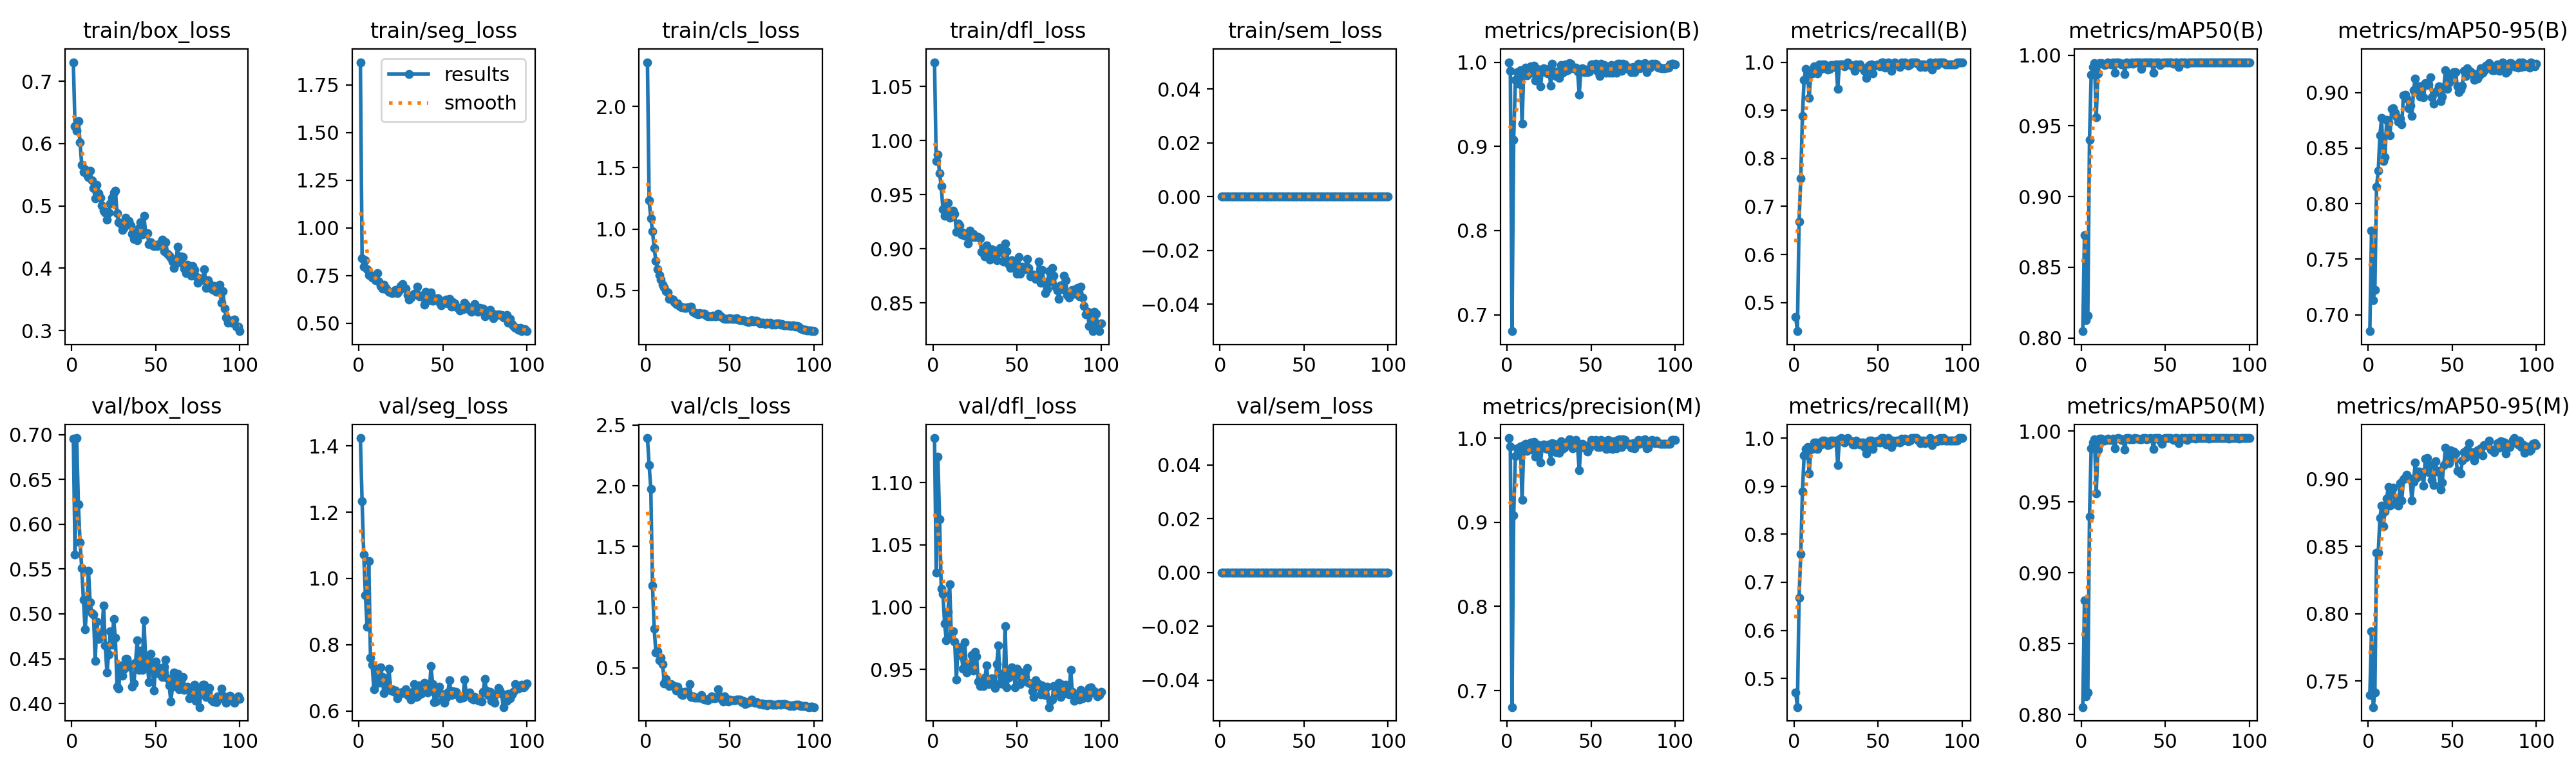

The file beside this chart, header and first rows:
epoch, time, train/box_loss, train/seg_loss, train/cls_loss, train/dfl_loss, train/sem_loss, metrics/precision(B), metrics/recall(B), metrics/mAP50(B), metrics/mAP50-95(B), metrics/precision(M), metrics/recall(M), metrics/mAP50(M), metrics/mAP50-95(M), val/box_loss, val/seg_loss, val/cls_loss, val/dfl_loss, val/sem_loss, lr/pg0, lr/pg1, lr/pg2
1, 42.97, 0.7304, 1.87, 2.36, 1.072, 0, 1, 0.4703, 0.8048, 0.6851, 1, 0.4703, 0.8053, 0.7395, 0.6955, 1.424, 2.393, 1.136, 0, 0.0004501, 0.0004501, 0.0004501
2, 68.11, 0.6275, 0.8402, 1.232, 0.9813, 0, 0.99, 0.4405, 0.8727, 0.7755, 0.99, 0.4405, 0.8804, 0.787, 0.5658, 1.232, 2.169, 1.028, 0, 0.0009078, 0.0009078, 0.0009078
3, 88.09, 0.6206, 0.7944, 1.09, 0.9867, 0, 0.6804, 0.668, 0.8126, 0.7133, 0.6804, 0.668, 0.8127, 0.7307, 0.6961, 1.072, 1.977, 1.121, 0, 0.001356, 0.001356, 0.001356
4, 105, 0.6365, 0.8286, 0.9817, 0.9696, 0, 0.9082, 0.7584, 0.8157, 0.7226, 0.9082, 0.7584, 0.8154, 0.7413, 0.6222, 0.9488, 1.176, 1.071, 0, 0.001617, 0.001617, 0.001617
5, 121.8, 0.6019, 0.7818, 0.8468, 0.9579, 0, 0.9787, 0.8884, 0.9401, 0.8154, 0.9787, 0.8884, 0.9397, 0.8456, 0.5796, 0.8532, 0.8256, 1.015, 0, 0.001601, 0.001601, 0.001601
6, 138.9, 0.5656, 0.7524, 0.7391, 0.9364, 0, 0.9878, 0.9637, 0.9861, 0.8294, 0.9878, 0.9637, 0.988, 0.8453, 0.5508, 1.052, 0.6292, 1.011, 0, 0.001584, 0.001584, 0.001584
7, 155.9, 0.5541, 0.7531, 0.6745, 0.9307, 0, 0.9744, 0.9861, 0.9917, 0.8616, 0.9876, 0.9768, 0.992, 0.8711, 0.516, 0.7613, 0.6385, 0.987, 0, 0.001568, 0.001568, 0.001568
8, 173.1, 0.5584, 0.7373, 0.6276, 0.9399, 0, 0.9902, 0.9815, 0.9943, 0.8771, 0.9902, 0.9815, 0.9943, 0.8801, 0.4828, 0.739, 0.5614, 0.9735, 0, 0.001551, 0.001551, 0.001551
9, 190, 0.5507, 0.7362, 0.5887, 0.9426, 0, 0.9268, 0.9259, 0.956, 0.8381, 0.9268, 0.9259, 0.956, 0.8649, 0.5053, 0.6657, 0.5829, 0.9962, 0, 0.001535, 0.001535, 0.001535
10, 206.7, 0.546, 0.7236, 0.5469, 0.929, 0, 0.9915, 0.9768, 0.987, 0.8416, 0.9915, 0.9768, 0.987, 0.8758, 0.5484, 0.7248, 0.5335, 1.018, 0, 0.001518, 0.001518, 0.001518
11, 223.3, 0.5562, 0.7638, 0.5275, 0.9332, 0, 0.9933, 0.9771, 0.9944, 0.8752, 0.9933, 0.9771, 0.9944, 0.8855, 0.5129, 0.7159, 0.3746, 0.9769, 0, 0.001502, 0.001502, 0.001502
12, 240.3, 0.541, 0.719, 0.4919, 0.9353, 0, 0.9845, 0.9907, 0.9944, 0.8724, 0.9845, 0.9907, 0.9944, 0.8942, 0.5006, 0.6851, 0.4072, 0.9809, 0, 0.001485, 0.001485, 0.001485
13, 257.1, 0.5283, 0.6932, 0.4828, 0.9324, 0, 0.9877, 0.9907, 0.9939, 0.8618, 0.9877, 0.9907, 0.9939, 0.8804, 0.499, 0.7322, 0.3676, 0.9726, 0, 0.001469, 0.001469, 0.001469
14, 273.8, 0.5118, 0.6817, 0.4306, 0.9156, 0, 0.995, 0.9768, 0.993, 0.8852, 0.995, 0.9768, 0.993, 0.8917, 0.4476, 0.7028, 0.3502, 0.9421, 0, 0.001452, 0.001452, 0.001452
15, 290.7, 0.5333, 0.7007, 0.4312, 0.9232, 0, 0.9875, 0.9954, 0.9937, 0.8859, 0.9865, 0.9907, 0.9935, 0.8936, 0.4917, 0.6533, 0.3688, 0.9679, 0, 0.001436, 0.001436, 0.001436
16, 307.3, 0.5205, 0.686, 0.4266, 0.9214, 0, 0.9956, 0.9861, 0.9946, 0.8821, 0.9956, 0.9861, 0.9946, 0.8815, 0.4721, 0.6707, 0.35, 0.968, 0, 0.001419, 0.001419, 0.001419
17, 323.9, 0.5134, 0.6753, 0.407, 0.9133, 0, 0.9782, 0.9954, 0.9937, 0.8777, 0.9782, 0.9954, 0.9937, 0.8845, 0.477, 0.6872, 0.35, 0.9611, 0, 0.001403, 0.001403, 0.001403
18, 340.3, 0.5011, 0.6643, 0.3889, 0.9151, 0, 0.9923, 0.9949, 0.9935, 0.8735, 0.9923, 0.9949, 0.9935, 0.8801, 0.4791, 0.7277, 0.3149, 0.9509, 0, 0.001386, 0.001386, 0.001386
19, 356.8, 0.4928, 0.6608, 0.3921, 0.9121, 0, 0.9868, 0.9907, 0.9946, 0.8767, 0.9868, 0.9907, 0.9946, 0.8971, 0.5093, 0.6613, 0.3461, 0.972, 0, 0.00137, 0.00137, 0.00137
20, 373.3, 0.4892, 0.6581, 0.3723, 0.912, 0, 0.971, 0.9851, 0.9876, 0.8713, 0.971, 0.9851, 0.9876, 0.8841, 0.4647, 0.6661, 0.3111, 0.9478, 0, 0.001353, 0.001353, 0.001353
21, 389.8, 0.4777, 0.6681, 0.3606, 0.905, 0, 0.9912, 0.9861, 0.9946, 0.8978, 0.9912, 0.9861, 0.9946, 0.9001, 0.4343, 0.6584, 0.2797, 0.9531, 0, 0.001337, 0.001337, 0.001337
22, 406.8, 0.4896, 0.6728, 0.362, 0.9166, 0, 0.9926, 0.9942, 0.9949, 0.8981, 0.9926, 0.9942, 0.9949, 0.9012, 0.4547, 0.6605, 0.2746, 0.9517, 0, 0.00132, 0.00132, 0.00132
23, 423.5, 0.5036, 0.6573, 0.357, 0.9111, 0, 0.988, 0.9944, 0.9945, 0.8946, 0.988, 0.9944, 0.9945, 0.9034, 0.4808, 0.6375, 0.3009, 0.9615, 0, 0.001304, 0.001304, 0.001304
24, 441.6, 0.5127, 0.6694, 0.3558, 0.9135, 0, 0.987, 0.9902, 0.9936, 0.886, 0.987, 0.9902, 0.9936, 0.9002, 0.4657, 0.6512, 0.3028, 0.9491, 0, 0.001287, 0.001287, 0.001287
25, 458.9, 0.5213, 0.6946, 0.3647, 0.9109, 0, 0.9921, 0.9954, 0.9939, 0.8882, 0.9921, 0.9954, 0.9939, 0.9003, 0.494, 0.652, 0.2962, 0.9641, 0, 0.001271, 0.001271, 0.001271
26, 475.5, 0.5249, 0.7059, 0.3645, 0.9113, 0, 0.9723, 0.9444, 0.9868, 0.8788, 0.9723, 0.9444, 0.9868, 0.8841, 0.4731, 0.658, 0.3667, 0.9606, 0, 0.001254, 0.001254, 0.001254
27, 491.9, 0.4882, 0.6842, 0.3665, 0.9107, 0, 0.9982, 0.9954, 0.995, 0.902, 0.9937, 0.9969, 0.995, 0.8978, 0.4191, 0.6574, 0.2591, 0.9403, 0, 0.001238, 0.001238, 0.001238
28, 508.5, 0.4739, 0.6793, 0.3285, 0.9098, 0, 0.9886, 0.9954, 0.9939, 0.9127, 0.9931, 1, 0.995, 0.9123, 0.4168, 0.6657, 0.2647, 0.9367, 0, 0.001221, 0.001221, 0.001221
29, 525.1, 0.4716, 0.6477, 0.32, 0.897, 0, 0.9835, 0.9954, 0.9943, 0.9026, 0.9835, 0.9954, 0.9943, 0.9011, 0.4425, 0.6487, 0.257, 0.9374, 0, 0.001205, 0.001205, 0.001205
30, 541.6, 0.4618, 0.6251, 0.3107, 0.8958, 0, 0.9893, 0.9907, 0.9947, 0.9054, 0.9893, 0.9907, 0.9947, 0.9055, 0.4312, 0.6466, 0.2551, 0.9366, 0, 0.001188, 0.001188, 0.001188
31, 558, 0.4641, 0.6324, 0.3066, 0.8932, 0, 0.9815, 0.9954, 0.994, 0.8961, 0.9825, 0.9983, 0.994, 0.9038, 0.4383, 0.6333, 0.2536, 0.9436, 0, 0.001172, 0.001172, 0.001172
32, 574.3, 0.4807, 0.6464, 0.3172, 0.9033, 0, 0.9965, 1, 0.995, 0.9064, 0.9965, 1, 0.995, 0.9052, 0.4498, 0.6581, 0.2573, 0.9533, 0, 0.001155, 0.001155, 0.001155
33, 590.6, 0.4734, 0.654, 0.3088, 0.8953, 0, 0.9872, 0.9954, 0.9947, 0.8959, 0.9872, 0.9954, 0.9947, 0.8953, 0.4496, 0.6802, 0.2771, 0.9384, 0, 0.001139, 0.001139, 0.001139
34, 607.1, 0.4763, 0.653, 0.3093, 0.8901, 0, 0.9889, 0.9928, 0.9947, 0.9088, 0.9889, 0.9928, 0.9947, 0.9152, 0.4407, 0.642, 0.2459, 0.9417, 0, 0.001122, 0.001122, 0.001122
35, 623.3, 0.4685, 0.6901, 0.3112, 0.8997, 0, 0.9974, 0.9907, 0.9949, 0.907, 0.9927, 0.9861, 0.9941, 0.9155, 0.4433, 0.6448, 0.2393, 0.9431, 0, 0.001106, 0.001106, 0.001106
36, 639.7, 0.4557, 0.6402, 0.296, 0.8937, 0, 0.9906, 0.9815, 0.9903, 0.9072, 0.9953, 0.9861, 0.9943, 0.9052, 0.4186, 0.6779, 0.2412, 0.9383, 0, 0.001089, 0.001089, 0.001089
37, 656.1, 0.447, 0.6449, 0.2883, 0.8983, 0, 0.9987, 0.9947, 0.995, 0.9139, 0.9987, 0.9947, 0.995, 0.9103, 0.4222, 0.652, 0.2328, 0.9352, 0, 0.001073, 0.001073, 0.001073
38, 672.6, 0.4565, 0.6354, 0.289, 0.8893, 0, 0.9978, 0.9907, 0.995, 0.8958, 0.9978, 0.9907, 0.995, 0.8993, 0.4454, 0.6674, 0.2523, 0.9543, 0, 0.001056, 0.001056, 0.001056
39, 689.1, 0.4454, 0.5951, 0.2877, 0.8968, 0, 0.9926, 0.9954, 0.9946, 0.8899, 0.9882, 0.9866, 0.9941, 0.8954, 0.4708, 0.6846, 0.2676, 0.9694, 0, 0.00104, 0.00104, 0.00104
40, 705.6, 0.4649, 0.6649, 0.2926, 0.9009, 0, 0.9926, 0.9905, 0.9947, 0.9002, 0.9926, 0.9905, 0.9947, 0.9131, 0.4376, 0.6698, 0.248, 0.9388, 0, 0.001023, 0.001023, 0.001023
41, 721.9, 0.4734, 0.6365, 0.2886, 0.8982, 0, 0.9938, 0.9861, 0.9947, 0.9014, 0.9978, 0.9907, 0.9949, 0.9054, 0.4589, 0.6558, 0.2509, 0.9464, 0, 0.001007, 0.001007, 0.001007
42, 738.4, 0.4546, 0.6201, 0.2891, 0.8882, 0, 0.9889, 0.9815, 0.9947, 0.9055, 0.9889, 0.9815, 0.9947, 0.9059, 0.4376, 0.6587, 0.2543, 0.9383, 0, 0.0009904, 0.0009904, 0.0009904
43, 754.5, 0.4843, 0.6621, 0.31, 0.9051, 0, 0.9614, 0.9676, 0.9873, 0.8921, 0.9614, 0.9676, 0.9874, 0.8922, 0.493, 0.7354, 0.3251, 0.9849, 0, 0.0009739, 0.0009739, 0.0009739
44, 770.8, 0.4564, 0.6157, 0.2933, 0.8976, 0, 0.9923, 0.9907, 0.9949, 0.8966, 0.9923, 0.9907, 0.9949, 0.8977, 0.4495, 0.6802, 0.2669, 0.9359, 0, 0.0009574, 0.0009574, 0.0009574
45, 787.2, 0.4559, 0.6306, 0.2844, 0.886, 0, 0.9931, 0.9942, 0.9949, 0.9049, 0.9931, 0.9942, 0.9949, 0.9103, 0.4435, 0.6272, 0.2471, 0.9434, 0, 0.0009409, 0.0009409, 0.0009409
46, 803.5, 0.4391, 0.624, 0.2729, 0.8823, 0, 0.9882, 0.9954, 0.9948, 0.9204, 0.9882, 0.9954, 0.9948, 0.9233, 0.4241, 0.6294, 0.2251, 0.947, 0, 0.0009244, 0.0009244, 0.0009244
47, 820.3, 0.4421, 0.6315, 0.2695, 0.8897, 0, 0.991, 0.9768, 0.9932, 0.9035, 0.991, 0.9768, 0.9932, 0.914, 0.4556, 0.6695, 0.2651, 0.952, 0, 0.0009078, 0.0009078, 0.0009078
48, 836.7, 0.4368, 0.6092, 0.2671, 0.8851, 0, 0.9885, 0.9934, 0.9945, 0.9089, 0.9839, 0.9887, 0.9908, 0.9119, 0.4437, 0.6724, 0.2279, 0.9501, 0, 0.0008913, 0.0008913, 0.0008913
49, 853.3, 0.4357, 0.5931, 0.2691, 0.8824, 0, 0.9886, 0.9938, 0.9948, 0.9152, 0.9886, 0.9938, 0.9948, 0.9215, 0.4147, 0.6516, 0.2262, 0.9356, 0, 0.0008748, 0.0008748, 0.0008748
50, 869.5, 0.4377, 0.6159, 0.2728, 0.8768, 0, 0.9974, 0.9954, 0.995, 0.912, 0.9974, 0.9954, 0.995, 0.9162, 0.4471, 0.6321, 0.2374, 0.9509, 0, 0.0008583, 0.0008583, 0.0008583
51, 885.9, 0.4357, 0.6095, 0.267, 0.8923, 0, 0.9971, 0.9907, 0.9949, 0.9185, 0.9971, 0.9907, 0.9949, 0.9205, 0.4339, 0.6245, 0.2339, 0.9484, 0, 0.0008418, 0.0008418, 0.0008418
52, 902.2, 0.4381, 0.6222, 0.2675, 0.8768, 0, 0.9967, 1, 0.995, 0.9185, 0.9967, 1, 0.995, 0.9192, 0.4396, 0.6406, 0.2322, 0.9386, 0, 0.0008253, 0.0008253, 0.0008253
53, 918.7, 0.4415, 0.6034, 0.2679, 0.8834, 0, 0.9981, 1, 0.995, 0.9054, 0.9981, 1, 0.995, 0.9062, 0.4354, 0.6549, 0.232, 0.9405, 0, 0.0008088, 0.0008088, 0.0008088
54, 935.1, 0.4461, 0.6258, 0.2735, 0.8818, 0, 0.9891, 0.9888, 0.9946, 0.9006, 0.9891, 0.9888, 0.9946, 0.9054, 0.4293, 0.6919, 0.237, 0.9415, 0, 0.0007923, 0.0007923, 0.0007923
55, 951.5, 0.4269, 0.5858, 0.2652, 0.8812, 0, 0.9839, 0.9954, 0.9938, 0.9027, 0.9895, 0.9861, 0.9937, 0.9043, 0.4412, 0.6479, 0.2416, 0.9484, 0, 0.0007758, 0.0007758, 0.0007758
56, 967.9, 0.4417, 0.6093, 0.2606, 0.8909, 0, 0.9978, 1, 0.995, 0.9063, 0.9978, 1, 0.995, 0.9138, 0.4487, 0.6605, 0.2378, 0.9513, 0, 0.0007593, 0.0007593, 0.0007593
57, 984.3, 0.4235, 0.6036, 0.2569, 0.8821, 0, 0.9933, 0.9945, 0.9949, 0.9194, 0.9933, 0.9945, 0.9949, 0.9202, 0.4283, 0.6514, 0.2198, 0.9396, 0, 0.0007428, 0.0007428, 0.0007428
58, 1000, 0.4197, 0.5868, 0.2573, 0.8746, 0, 0.9965, 0.9815, 0.9914, 0.915, 0.9965, 0.9815, 0.9914, 0.916, 0.4204, 0.6567, 0.2301, 0.9389, 0, 0.0007263, 0.0007263, 0.0007263
59, 1017, 0.4166, 0.5782, 0.2519, 0.8764, 0, 0.9873, 0.9954, 0.9947, 0.9217, 0.9873, 0.9954, 0.9947, 0.922, 0.4022, 0.6481, 0.2019, 0.9324, 0, 0.0007098, 0.0007098, 0.0007098
60, 1033, 0.4108, 0.5675, 0.2488, 0.8755, 0, 0.9923, 1, 0.995, 0.9195, 0.998, 0.9907, 0.9949, 0.9268, 0.4191, 0.638, 0.2171, 0.9281, 0, 0.0006933, 0.0006933, 0.0006933
... 40 more rows
